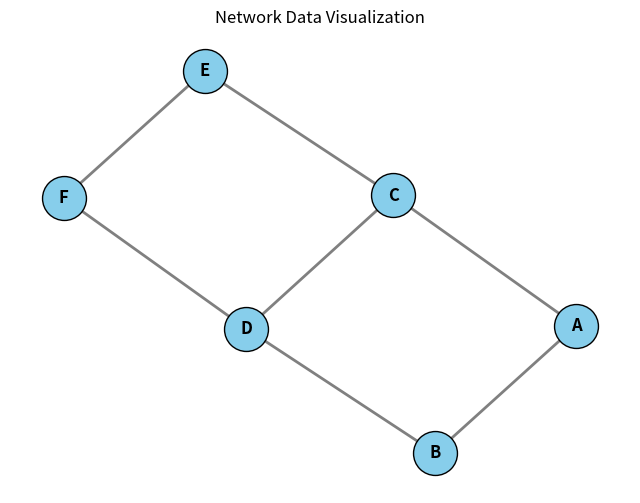

Generate this figure with matplotlib:
import networkx as nx
import matplotlib.pyplot as plt

# Create an empty graph
G = nx.Graph()

# Add nodes
G.add_nodes_from(['A', 'B', 'C', 'D', 'E', 'F'])

# Add edges
edges = [
    ('A', 'B'), ('A', 'C'),
    ('B', 'D'), ('C', 'D'),
    ('C', 'E'), ('D', 'F'),
    ('E', 'F')
]

G.add_edges_from(edges)

# Display network information
print("Network Nodes:")
print(G.nodes())

print("\nNetwork Edges:")
print(G.edges())

print("\nNumber of Nodes:", G.number_of_nodes())
print("Number of Edges:", G.number_of_edges())

# Calculate degree of each node
print("\nNode Degrees:")
for node, degree in G.degree():
    print(node, ":", degree)

# Visualize network
plt.figure(figsize=(8, 6))

pos = nx.spring_layout(G, seed=42)

nx.draw_networkx_nodes(
    G, pos,
    node_color='skyblue',
    node_size=1000,
    edgecolors='black'
)

nx.draw_networkx_edges(
    G, pos,
    width=2,
    edge_color='gray'
)

nx.draw_networkx_labels(
    G, pos,
    font_size=12,
    font_weight='bold'
)

plt.title("Network Data Visualization")
plt.axis('off')
plt.show()
